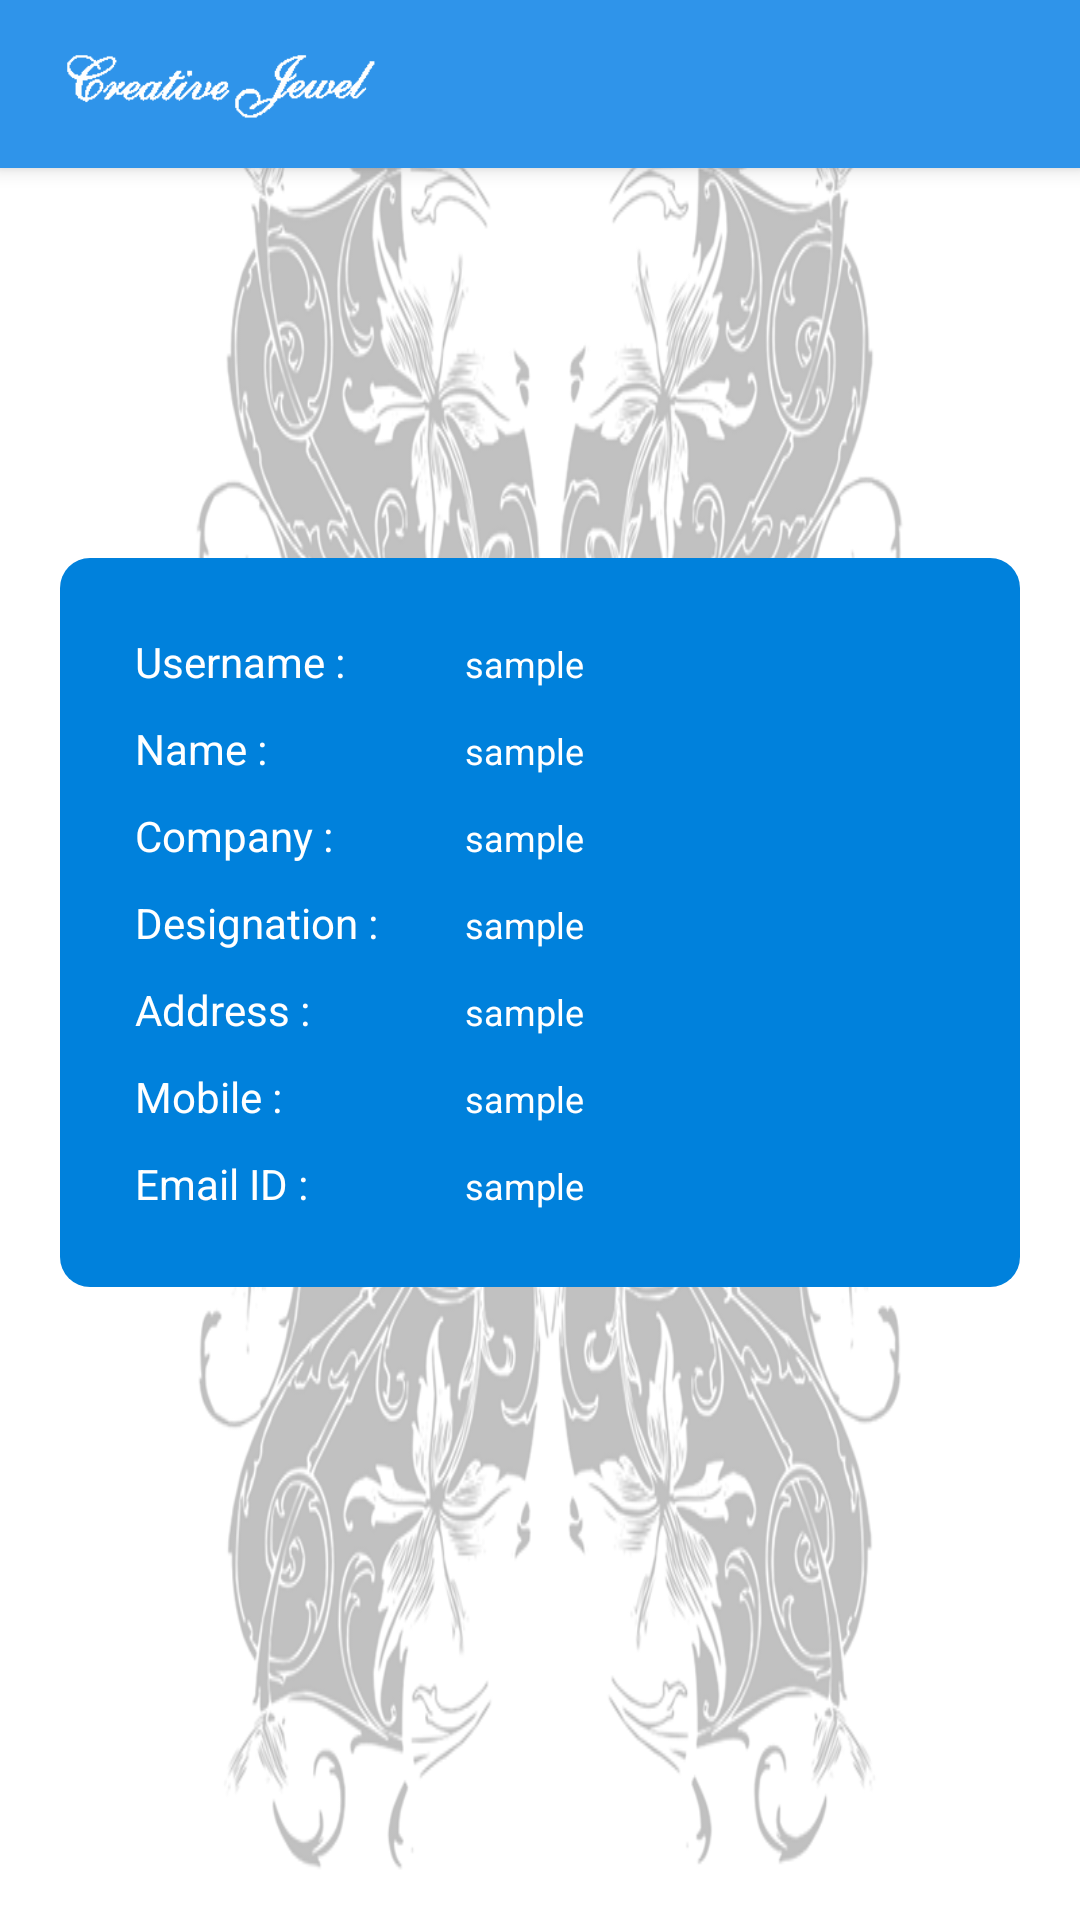

Reconstruct the res/layout file that produces this screen, plus the resources it refers to.
<!-- AndroidManifest.xml: application theme Toolbar -->
<!-- res/layout/activity_profile_activity.xml -->
<?xml version="1.0" encoding="utf-8"?>
<RelativeLayout
    xmlns:android="http://schemas.android.com/apk/res/android"
    xmlns:tools="http://schemas.android.com/tools"
    android:layout_width="match_parent"
    android:layout_height="match_parent"
    android:background="@drawable/logo2"
    tools:context="infotech.atom.com.creativejewel.Profile_activity">

    <LinearLayout
        android:orientation="vertical"
        android:layout_width="match_parent"
        android:layout_height="match_parent">

    <include layout="@layout/normal_actionbar" />

        <TableLayout
            android:layout_marginTop="130dp"
            android:layout_marginLeft="20dp"
            android:layout_marginRight="20dp"
            android:background="@drawable/round_corner_profile"
            android:layout_width="match_parent"
            android:layout_height="wrap_content">


            <TableRow
                android:padding="5dp"
                android:layout_marginTop="20dp"
                >
                <TextView
                    android:id="@+id/Username_header"
                    android:text="Username :"
                    android:layout_marginLeft="20dp"
                    android:layout_marginRight="40dp"
                    android:textSize="14sp"
                    android:textColor="@color/white"

                    android:layout_width="wrap_content"
                    android:layout_height="wrap_content" />

                <TextView
                    android:id="@+id/UserName"
                    android:text="sample"
                    android:textSize="12sp"
                    android:textColor="@color/white"
                    android:layout_width="wrap_content"
                    android:layout_height="wrap_content" />

            </TableRow>

            <TableRow
                android:padding="5dp">
                <TextView
                    android:id="@+id/name_header"
                    android:text="Name :"
                    android:layout_marginLeft="20dp"
                    android:textSize="14sp"
                    android:textColor="@color/white"

                    android:layout_width="wrap_content"
                    android:layout_height="wrap_content" />

                <TextView
                    android:id="@+id/Name"
                    android:text="sample"
                    android:textSize="12sp"
                    android:textColor="@color/white"
                    android:layout_width="wrap_content"
                    android:layout_height="wrap_content" />

            </TableRow>

            <TableRow
                android:padding="5dp">
                <TextView
                    android:id="@+id/Companyname_header"
                    android:text="Company :"
                    android:layout_marginLeft="20dp"
                    android:textSize="14sp"
                    android:textColor="@color/white"

                    android:layout_width="wrap_content"
                    android:layout_height="wrap_content" />

                <TextView
                    android:id="@+id/CompanyName"
                    android:text="sample"
                    android:textSize="12sp"
                    android:textColor="@color/white"
                    android:layout_width="wrap_content"
                    android:layout_height="wrap_content" />
            </TableRow>

            <TableRow
                android:padding="5dp">
                <TextView
                    android:id="@+id/designation_header"
                    android:text="Designation :"
                    android:layout_marginLeft="20dp"
                    android:textSize="14sp"
                    android:textColor="@color/white"

                    android:layout_width="wrap_content"
                    android:layout_height="wrap_content" />

                <TextView
                    android:id="@+id/Designation"
                    android:text="sample"
                    android:textSize="12sp"
                    android:textColor="@color/white"
                    android:layout_width="wrap_content"
                    android:layout_height="wrap_content" />

            </TableRow>

            <TableRow
                android:padding="5dp">
                <TextView
                    android:id="@+id/address_header"
                    android:text="Address :"
                    android:layout_marginLeft="20dp"
                    android:textSize="14sp"

                    android:textColor="@color/white"
                    android:layout_width="wrap_content"
                    android:layout_height="wrap_content" />

                <TextView
                    android:id="@+id/Address"
                    android:text="sample"
                    android:textSize="12sp"
                    android:textColor="@color/white"
                    android:layout_width="wrap_content"
                    android:layout_height="wrap_content" />

            </TableRow>

            <TableRow
                android:padding="5dp">
                <TextView
                    android:id="@+id/Mobile_header"
                    android:text="Mobile :"
                    android:layout_marginLeft="20dp"
                    android:textSize="14sp"
                    android:textColor="@color/white"

                    android:layout_width="wrap_content"
                    android:layout_height="wrap_content" />

                <TextView
                    android:id="@+id/Mobile"
                    android:text="sample"
                    android:textSize="12sp"
                    android:textColor="@color/white"
                    android:layout_width="wrap_content"
                    android:layout_height="wrap_content" />

            </TableRow>

            <TableRow
                android:layout_marginBottom="20dp"
                android:padding="5dp">
                <TextView
                    android:id="@+id/email_header"
                    android:text="Email ID :"
                    android:layout_marginLeft="20dp"
                    android:textSize="14sp"
                    android:textColor="@color/white"

                    android:layout_width="wrap_content"
                    android:layout_height="wrap_content" />

                <TextView
                    android:id="@+id/Email"
                    android:text="sample"
                    android:textSize="12sp"
                    android:textColor="@color/white"
                    android:layout_width="wrap_content"
                    android:layout_height="wrap_content" />

            </TableRow>

        </TableLayout>

    </LinearLayout>
    



</RelativeLayout>
<!-- res/layout/normal_actionbar.xml (included above) -->
<android.support.v7.widget.Toolbar xmlns:android="http://schemas.android.com/apk/res/android"
    xmlns:app="http://schemas.android.com/apk/res-auto"
    android:id="@+id/actionBar"
    android:layout_width="match_parent"
    android:layout_height="wrap_content"
    android:elevation="4dp"
    android:background="#2f94ea"
    >



    <ImageView
        android:id="@+id/logo"
        android:src="@drawable/brand"
        android:gravity="center"
        android:layout_width="120dp"
        android:layout_height="40dp" />

</android.support.v7.widget.Toolbar>
<!-- resources referenced by this layout -->
<resources>
  <color name="white">#ffffff</color>
  <!-- drawable brand: png bitmap (drawable, 4899 bytes) -->
  <!-- drawable logo2: png bitmap (drawable, 215060 bytes) -->
  <!-- drawable round_corner_profile (drawable) -->
  <?xml version="1.0" encoding="utf-8"?>
  <shape xmlns:android="http://schemas.android.com/apk/res/android"
      android:shape="rectangle">
  
      
  
  
      
      <corners android:radius="10dp"></corners>
  
      <solid android:color="#0081dc"/>
  
  
  
  </shape>
  <style name="Toolbar" parent="Theme.AppCompat.Light.NoActionBar">
  
          <item name="colorPrimary">@color/colorPrimary</item>
          <item name="colorPrimaryDark">#0081dc</item>
          
      </style>
  <color name="colorPrimary">@color/blue</color>
  <color name="blue">#00bad8</color>
</resources>
